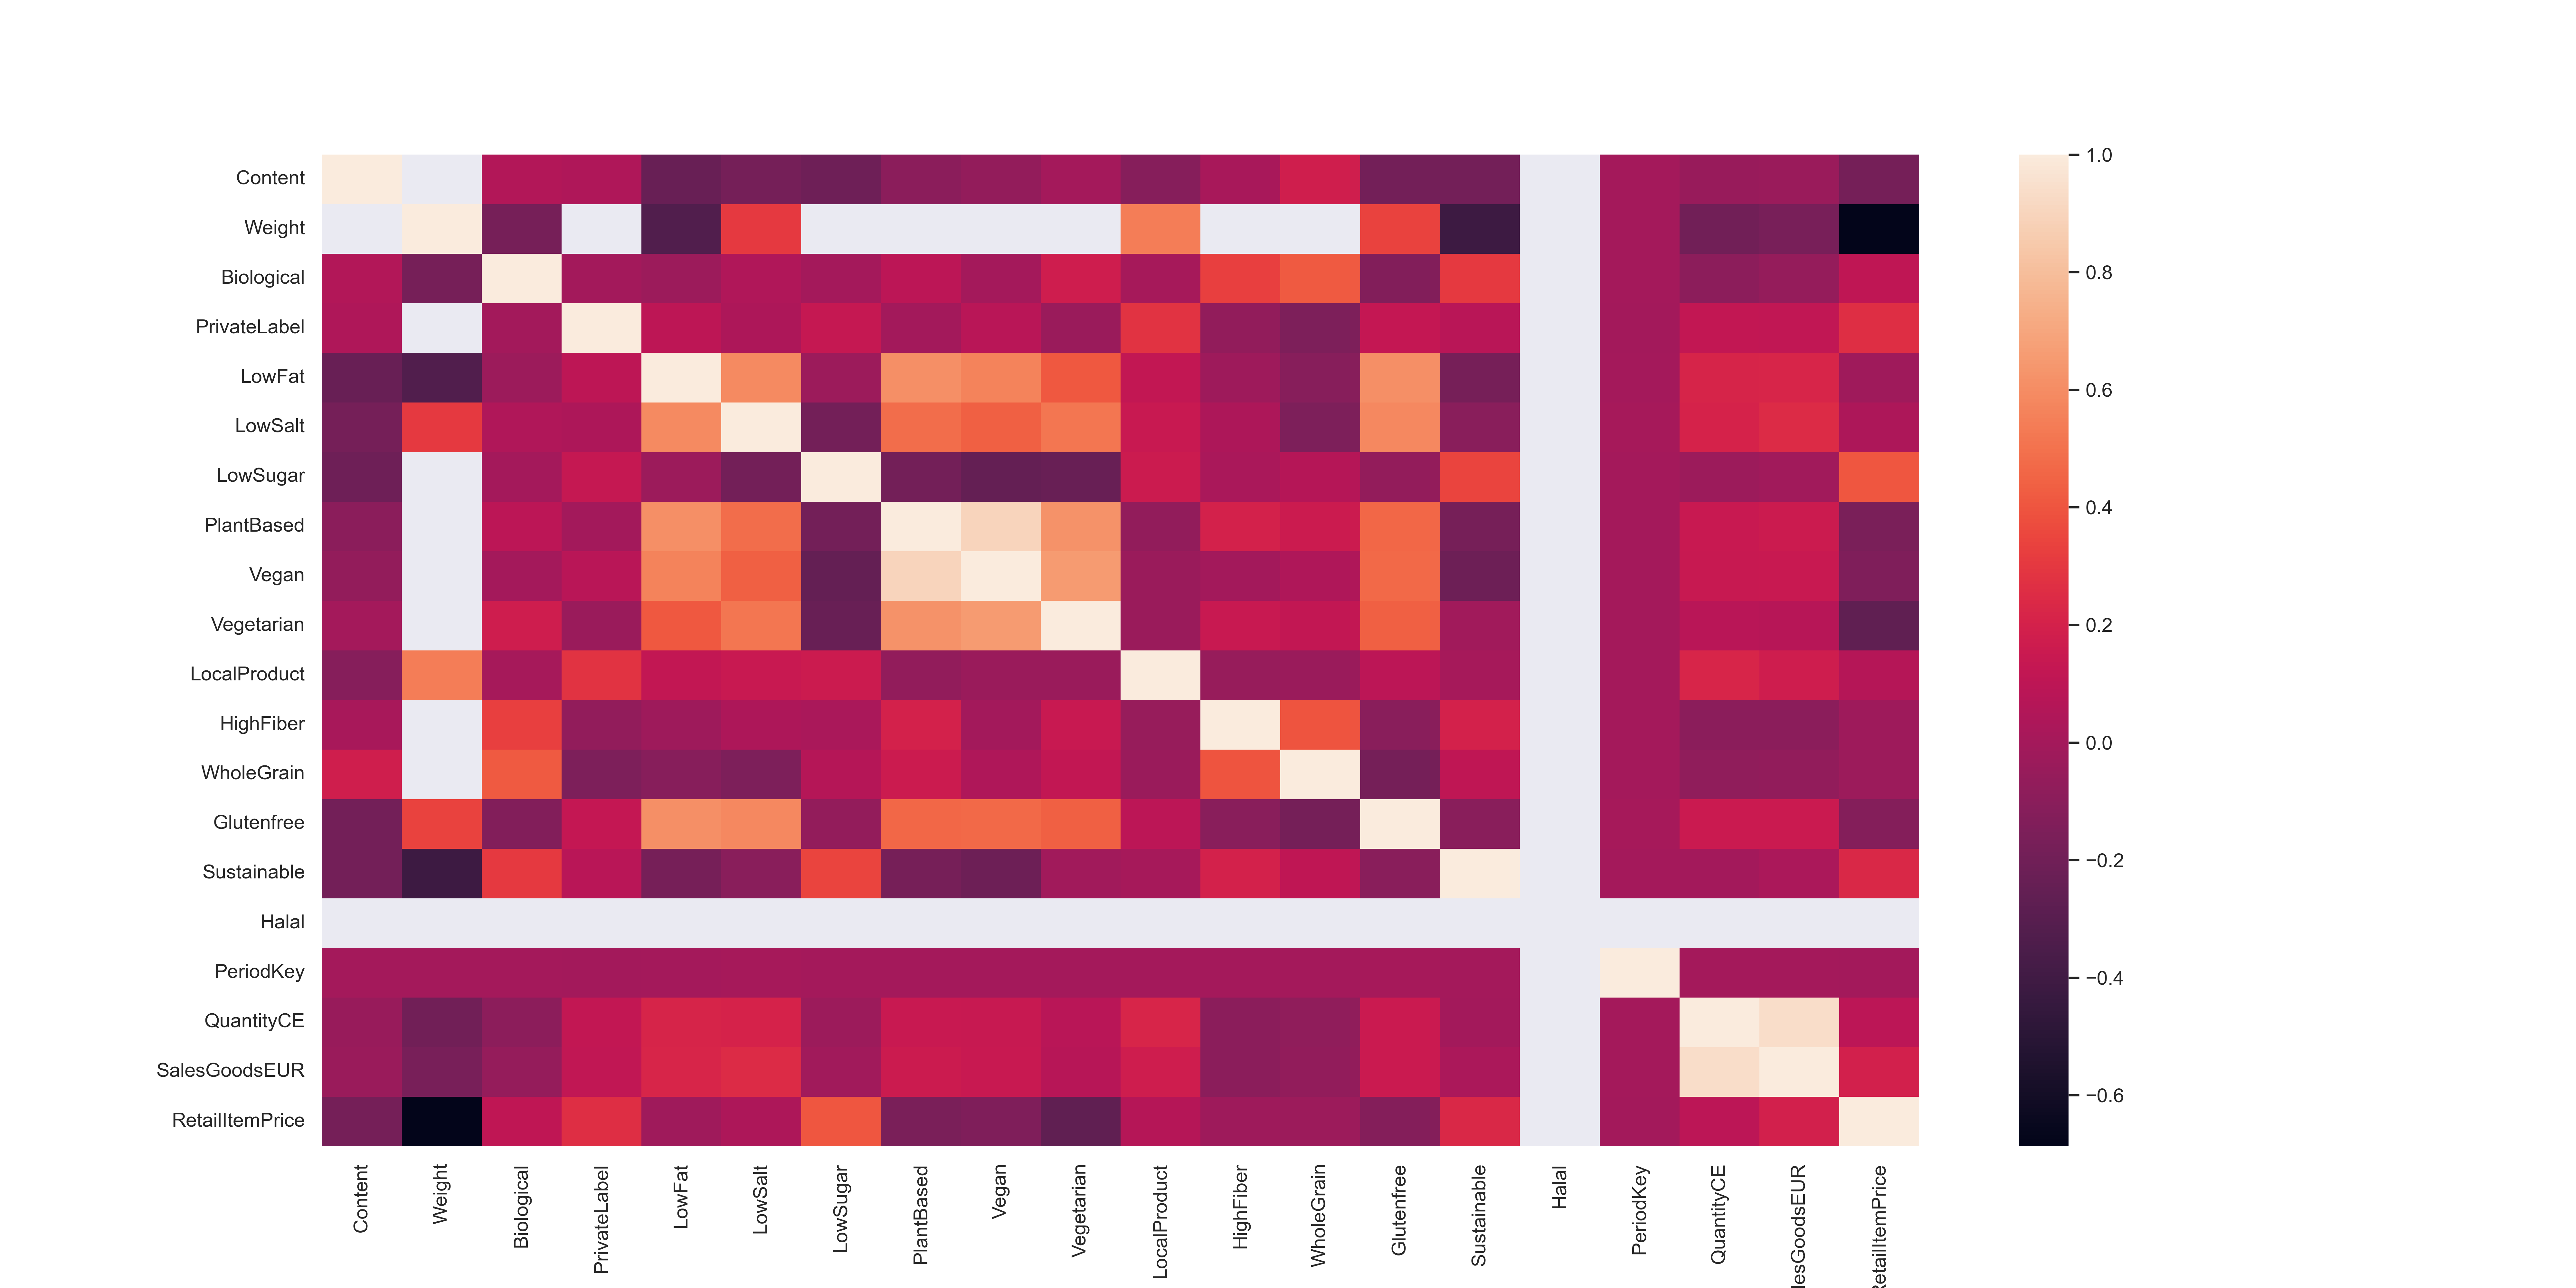

Values plotted in this chart, from the file beside it:
Content, Weight, Biological, PrivateLabel, LowFat, LowSalt, LowSugar, PlantBased, Vegan, Vegetarian, LocalProduct, HighFiber, WholeGrain, Glutenfree, Sustainable, Halal, PeriodKey, QuantityCE, SalesGoodsEUR, RetailItemPrice
1.0, , 0.05226, 0.04222, -0.2384, -0.1841, -0.2071, -0.09902, -0.06363, 0.001202, -0.1142, 0.01324, 0.1765, -0.1922, -0.1868, , 0.0004851, -0.04327, -0.03697, -0.1807
, 1.0, -0.1743, , -0.3282, 0.3052, , , , , 0.5425, , , 0.3362, -0.4124, , 0.002188, -0.1983, -0.1699, -0.6871
0.05226, -0.1743, 1.0, -0.00672, -0.03143, 0.04796, 0.001861, 0.09192, 0.003533, 0.1726, 0.009358, 0.3246, 0.417, -0.1303, 0.3034, , 0.003168, -0.09047, -0.05871, 0.1037
0.04222, , -0.00672, 1.0, 0.1028, 0.03612, 0.134, -0.006739, 0.07769, -0.0347, 0.2764, -0.07186, -0.1476, 0.1256, 0.0821, , -0.00296, 0.1187, 0.1106, 0.2565
-0.2384, -0.3282, -0.03143, 0.1028, 1.0, 0.5878, -0.03365, 0.6058, 0.5643, 0.4121, 0.1185, -0.02397, -0.1098, 0.6107, -0.1757, , 0.004243, 0.2155, 0.2176, -0.01544
-0.1841, 0.3052, 0.04796, 0.03612, 0.5878, 1.0, -0.1891, 0.4843, 0.4376, 0.5154, 0.1462, 0.03495, -0.1503, 0.5808, -0.1031, , 0.00712, 0.2075, 0.2478, 0.03747
-0.2071, , 0.001861, 0.134, -0.03365, -0.1891, 1.0, -0.1905, -0.2506, -0.2325, 0.1581, 0.02106, 0.06674, -0.06241, 0.3417, , 0.001579, -0.03013, -0.01331, 0.401
-0.09902, , 0.09192, -0.006739, 0.6058, 0.4843, -0.1905, 1.0, 0.8948, 0.624, -0.07037, 0.1989, 0.1617, 0.4605, -0.1744, , 0.00267, 0.1436, 0.1591, -0.1634
-0.06363, , 0.003533, 0.07769, 0.5643, 0.4376, -0.2506, 0.8948, 1.0, 0.6542, -0.0388, -0.006255, 0.04136, 0.4686, -0.2188, , 0.002313, 0.1384, 0.1459, -0.1412
0.001202, , 0.1726, -0.0347, 0.4121, 0.5154, -0.2325, 0.624, 0.6542, 1.0, -0.04027, 0.1454, 0.1182, 0.4374, -0.01214, , 0.004543, 0.08373, 0.07476, -0.2683
-0.1142, 0.5425, 0.009358, 0.2764, 0.1185, 0.1462, 0.1581, -0.07037, -0.0388, -0.04027, 1.0, -0.05018, -0.04079, 0.09695, 0.008984, , -0.0001234, 0.2219, 0.1745, 0.06793
0.01324, , 0.3246, -0.07186, -0.02397, 0.03495, 0.02106, 0.1989, -0.006255, 0.1454, -0.05018, 1.0, 0.3955, -0.1071, 0.1981, , 0.0006444, -0.09995, -0.0968, -0.02534
0.1765, , 0.417, -0.1476, -0.1098, -0.1503, 0.06674, 0.1617, 0.04136, 0.1182, -0.04079, 0.3955, 1.0, -0.1798, 0.1046, , 0.0005238, -0.07845, -0.07248, -0.03401
-0.1922, 0.3362, -0.1303, 0.1256, 0.6107, 0.5808, -0.06241, 0.4605, 0.4686, 0.4374, 0.09695, -0.1071, -0.1798, 1.0, -0.1033, , 0.006338, 0.1556, 0.1515, -0.1214
-0.1868, -0.4124, 0.3034, 0.0821, -0.1757, -0.1031, 0.3417, -0.1744, -0.2188, -0.01214, 0.008984, 0.1981, 0.1046, -0.1033, 1.0, , 0.0009094, -0.008224, 0.02724, 0.2315
0.0004851, 0.002188, 0.003168, -0.00296, 0.004243, 0.00712, 0.001579, 0.00267, 0.002313, 0.004543, -0.0001234, 0.0006444, 0.0005238, 0.006338, 0.0009094, , 1.0, 0.002441, 0.002404, -0.003896
-0.04327, -0.1983, -0.09047, 0.1187, 0.2155, 0.2075, -0.03013, 0.1436, 0.1384, 0.08373, 0.2219, -0.09995, -0.07845, 0.1556, -0.008224, , 0.002441, 1.0, 0.9407, 0.09391
-0.03697, -0.1699, -0.05871, 0.1106, 0.2176, 0.2478, -0.01331, 0.1591, 0.1459, 0.07476, 0.1745, -0.0968, -0.07248, 0.1515, 0.02724, , 0.002404, 0.9407, 1.0, 0.1927
-0.1807, -0.6871, 0.1037, 0.2565, -0.01544, 0.03747, 0.401, -0.1634, -0.1412, -0.2683, 0.06793, -0.02534, -0.03401, -0.1214, 0.2315, , -0.003896, 0.09391, 0.1927, 1.0
